Run: headless pygame with SDL's dummy video driver; simulated clock (each Clock.tick advances the game by its frame time, no real sleeping); random seed 0; keys injected as events and as key.get_pressed() state; mouse plan: one left click at the window centre at the start of phase 2, then a move to the lower-right quarter at the start of phase 3.
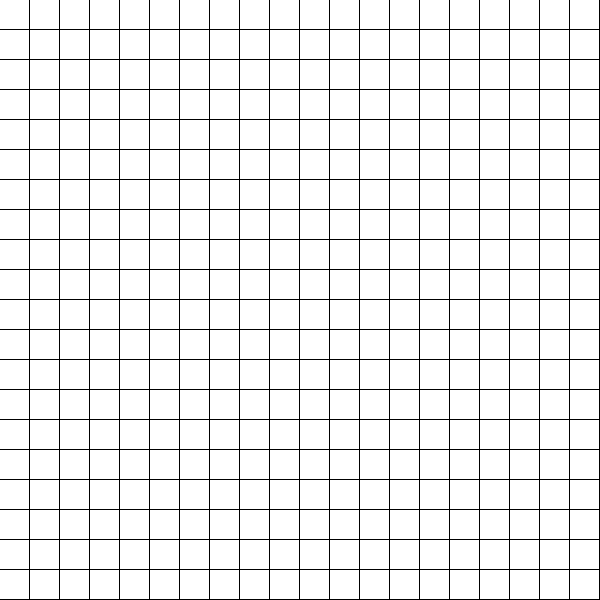
Frame 1 of 4 · flips 1–60 · no input
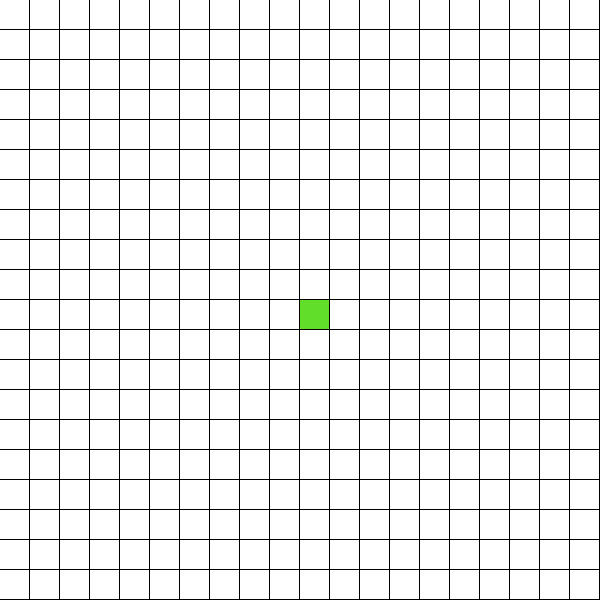
Frame 2 of 4 · flips 61–180 · clicked the window centre · tapped SPACE, RETURN · held RIGHT (→), D
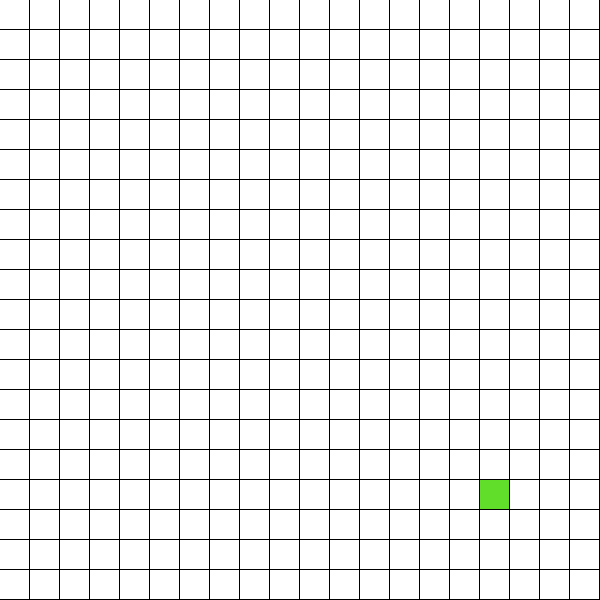
Frame 3 of 4 · flips 181–300 · moved the mouse to the lower-right quarter · held DOWN (↓), S
Frame 4 of 4 · flips 301–420 · held LEFT (←), A, UP (↑), W · screen unchanged from frame 3, image omitted

The pygame program that drew these frames:

import pygame

BOARD_SIZE = 20
SQUARE_SIZE = 30
SQUARE_COLOR = (255, 255, 255)
SQUARE_HOVER_COLOR = (97, 222, 42)

board = []
for y in range(0, BOARD_SIZE, 1):
    row = []
    for x in range(0, BOARD_SIZE, 1):
        row.append(0)
    board.append(row)

current = (-1, -1)

screen_width = 600
screen_height = 600

window = pygame.display.set_mode((screen_width, screen_height))
pygame.display.set_caption("Gomoku")
clock = pygame.time.Clock()


def game_input():
    for event in pygame.event.get():
        if event.type == pygame.QUIT:
            exit()
        elif event.type == pygame.MOUSEMOTION:
            on_mouse_motion(event)
        elif event.type == pygame.MOUSEBUTTONDOWN:
            on_mouse_down()
    key_input = pygame.key.get_pressed()
    if key_input[pygame.K_ESCAPE]:
        exit()
    pygame.display.update()


def on_mouse_motion(event):
    global current
    mx, my = event.pos
    x = mx // SQUARE_SIZE
    y = my // SQUARE_SIZE
    current = (x, y)
    print(current)


def on_mouse_down():
    x, y = current
    board[y][x] = 2


def game_update():
    ...


def game_output():
    for y in range(0, BOARD_SIZE, 1):
        for x in range(0, BOARD_SIZE, 1):
            if current == (x, y):
                color = SQUARE_HOVER_COLOR
            else:
                color = SQUARE_COLOR
            pygame.draw.rect(window, color,
                             (x * SQUARE_SIZE, y * SQUARE_SIZE,
                              SQUARE_SIZE - 1, SQUARE_SIZE - 1))
    pygame.display.flip()


while True:
    game_input()
    game_update()
    game_output()
